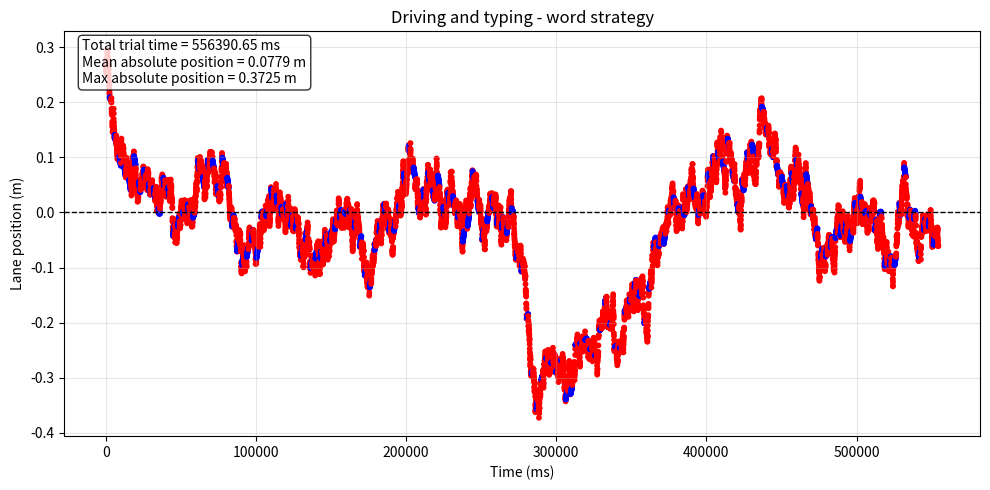
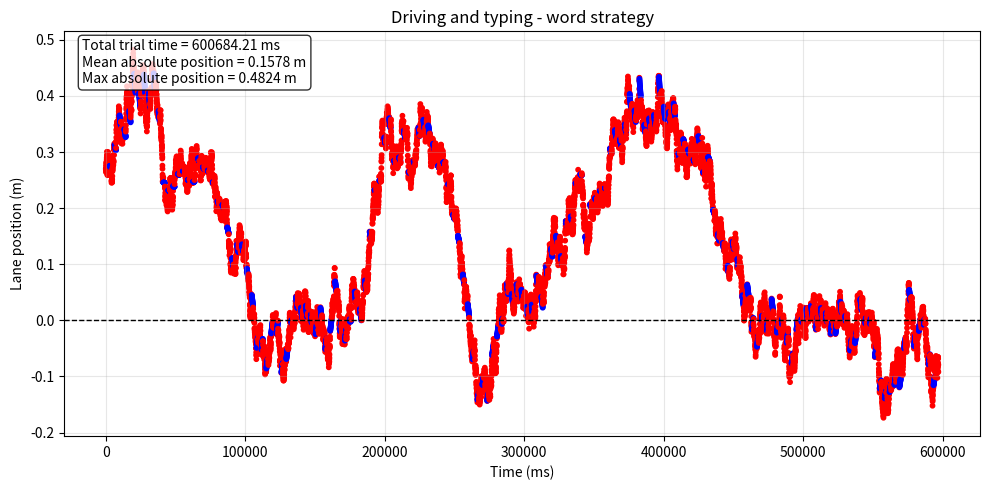
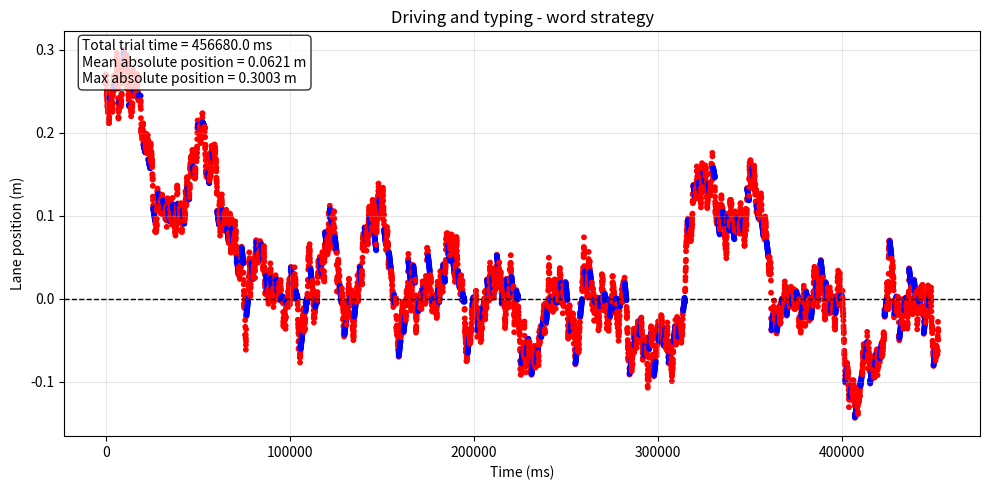
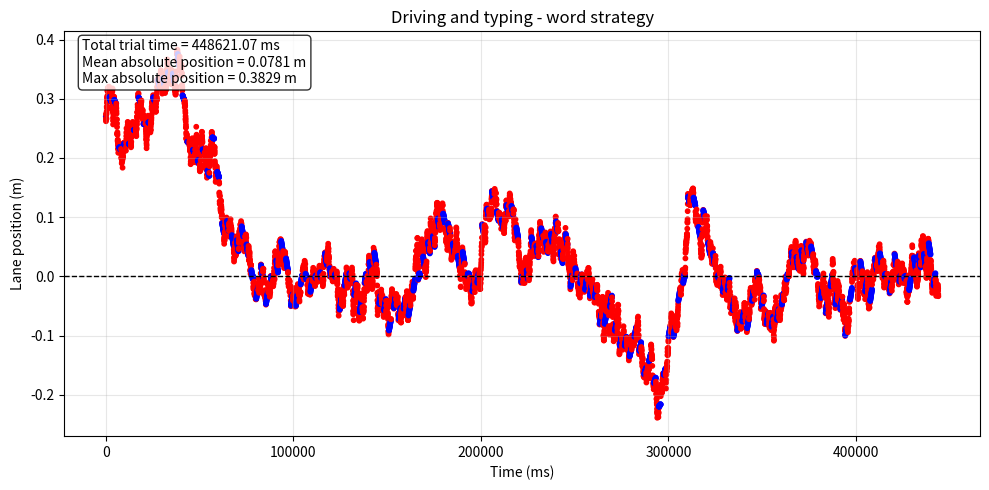
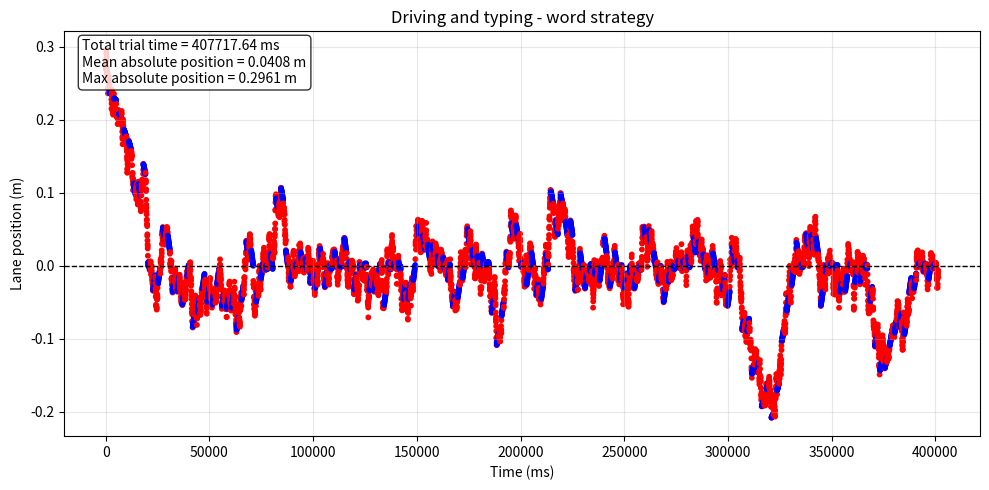
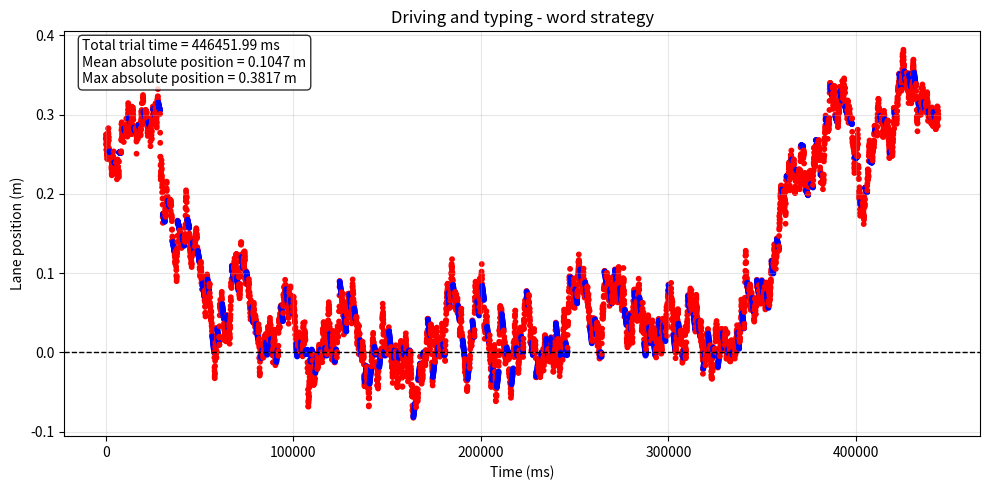
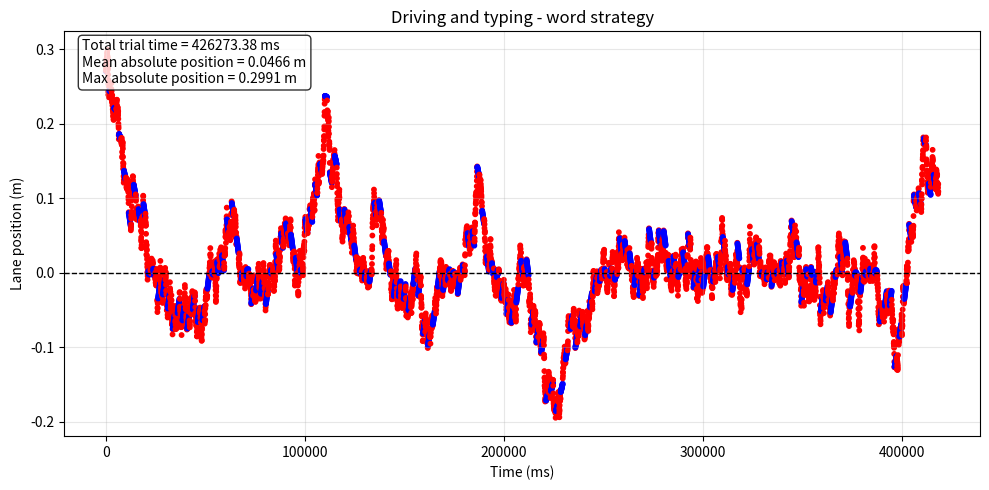
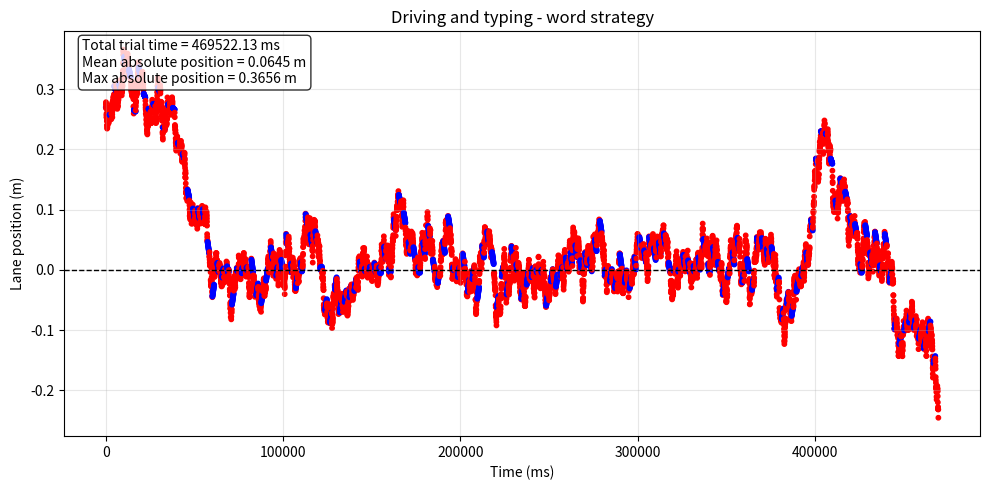
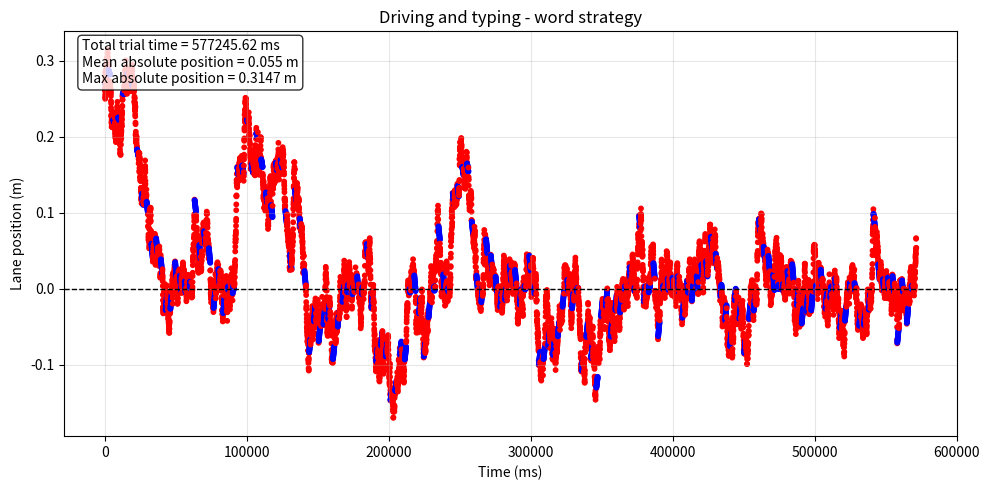
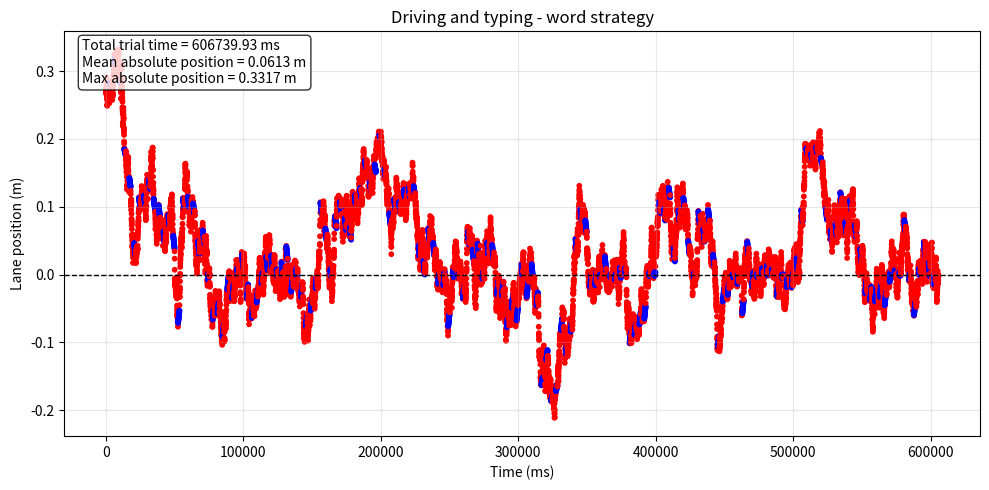

These figures' Python source, in order:
### 
### This code is developed by Christian P. Janssen of Utrecht University
### It is intended for students from the Master's course Cognitive Modeling
### Large parts are based on the following research papers:
### Janssen, C. P., & Brumby, D. P. (2010). Strategic adaptation to performance objectives in a dual‐task setting. Cognitive science, 34(8), 1548-1560. https://onlinelibrary.wiley.com/doi/full/10.1111/j.1551-6709.2010.01124.x
### Janssen, C. P., Brumby, D. P., & Garnett, R. (2012). Natural break points: The influence of priorities and cognitive and motor cues on dual-task interleaving. Journal of Cognitive Engineering and Decision Making, 6(1), 5-29. https://journals.sagepub.com/doi/abs/10.1177/1555343411432339
###
### If you want to use this code for anything outside of its intended purposes (training of AI students at Utrecht University), please contact the author:
### c.p.janssen@uu.nl



### 
### import packages
###

import numpy
import matplotlib.pyplot as plt

###
###
### Global parameters. These can be called within functions to change (Python: make sure to call GLOBAL)
###
###


###
### Car / driving related parameters
###
steeringUpdateTime = 250    #in ms ## How long does one steering update take? (250 ms consistent with Salvucci 2005 Cognitive Science)
timeStepPerDriftUpdate = 50 ### msec: what is the time interval between two updates of lateral position?
startingPositionInLane = 0.27 			#assume that car starts already slightly away from lane centre (in meters) (cf. Janssen & Brumby, 2010)


#parameters for deviations in car drift due the simulator environment: See Janssen & Brumby (2010) page 1555
gaussDeviateMean = 0
gaussDeviateSD = 0.13 ##in meter/sec



### The car is controlled using a steering wheel that has a maximum angle. Therefore, there is also a maximum to the lateral velocity coming from a steering update
maxLateralVelocity = 1.7	# in m/s: maximum lateral velocity: what is the maximum that you can steer?
minLateralVelocity = -1* maxLateralVelocity

startvelocity = 0 	#a global parameter used to store the lateral velocity of the car


###
### Switch related parameters
###
retrievalTimeWord = 200   #ms. ## How long does it take to think of the next word when interleaving after a word (time not spent driving, but drifting)
retrievalTimeSentence = 300 #ms. ## how long does it take to retrieve a sentence from memory (time not spent driving, but drifting)



###
### parameters for typing task
###
timePerWord = 0  ### ms ## How much time does one word take
wordsPerMinuteMean = 39.33   # parameters that control typing speed: when typing two fingers, on average you type this many words per minute. From Jiang et al. (2020; CHI)
wordsPerMinuteSD = 10.3 ## this si standard deviation (Jiang et al, 2020)


## Function to reset all parameters. Call this function at the start of each simulated trial. Make sure to reset GLOBAL parameters.
def resetParameters():
    global timePerWord
    global retrievalTimeWord
    global retrievalTimeSentence 
    global steeringUpdateTime 
    global startingPositionInLane 
    global gaussDeviateMean
    global gaussDeviateSD 
    global gaussDriveNoiseMean 
    global gaussDriveNoiseSD 
    global timeStepPerDriftUpdate 
    global maxLateralVelocity 
    global minLateralVelocity 
    global startvelocity
    global wordsPerMinuteMean
    global wordsPerMinuteSD
    
    timePerWord = 0  ### ms

    retrievalTimeWord = 200   #ms
    retrievalTimeSentence = 300 #ms
	
    steeringUpdateTime = 250    #in ms
    startingPositionInLane = 0.27 			#assume that car starts already away from lane centre (in meters)
	

    gaussDeviateMean = 0
    gaussDeviateSD = 0.13 ##in meter/sec
    gaussDriveNoiseMean = 0
    gaussDriveNoiseSD = 0.1	#in meter/sec
    timeStepPerDriftUpdate = 50 ### msec: what is the time interval between two updates of lateral position?
    maxLateralVelocity = 1.7	# in m/s: maximum lateral velocity: what is the maximum that you can steer?
    minLateralVelocity = -1* maxLateralVelocity
    startvelocity = 0 	#a global parameter used to store the lateral velocity of the car
    wordsPerMinuteMean = 39.33
    wordsPerMinuteSD = 10.3

	



##calculates if the car is not accelerating (m/s) more than it should (maxLateralVelocity) or less than it should (minLateralVelocity)  (done for a vector of numbers)
def velocityCheckForVectors(velocityVectors):
    global maxLateralVelocity
    global minLateralVelocity

    velocityVectorsLoc = velocityVectors

    if (type(velocityVectorsLoc) is list):
            ### this can be done faster with for example numpy functions
        velocityVectorsLoc = velocityVectors
        for i in range(len(velocityVectorsLoc)):
            if(velocityVectorsLoc[i]>1.7):
                velocityVectorsLoc[i] = 1.7
            elif (velocityVectorsLoc[i] < -1.7):
                velocityVectorsLoc[i] = -1.7
    else:
        if(velocityVectorsLoc > 1.7):
            velocityVectorsLoc = 1.7
        elif (velocityVectorsLoc < -1.7):
            velocityVectorsLoc = -1.7

    return velocityVectorsLoc  ### in m/s
	




## Function to determine lateral velocity (controlled with steering wheel) based on where car is currently positioned. See Janssen & Brumby (2010) for more detailed explanation.
## Lateral velocity update depends on current position in lane. Intuition behind function: the further away you are, the stronger the correction will be that a human makes
def vehicleUpdateActiveSteering(LD):

	latVel = 0.2617 * LD*LD + 0.0233 * LD - 0.022
	returnValue = velocityCheckForVectors(latVel)
	return returnValue ### in m/s
	



### function to update lateral deviation in cases where the driver is NOT steering actively (when they are distracted by typing for example). Draw a value from a random distribution. This can be added to the position where the car is already.
def vehicleUpdateNotSteering():
    
    global gaussDeviateMean
    global gaussDeviateSD 

    

    vals = numpy.random.normal(loc=gaussDeviateMean, scale=gaussDeviateSD,size=1)[0]
    returnValue = velocityCheckForVectors(vals)
    return returnValue   ### in m/s





### Function to run a trial. Needs to be defined by students (section 2 and 3 of assignment)

def runTrial(nrWordsPerSentence =5,nrSentences=3,nrSteeringMovementsWhenSteering=2, interleaving="word",runNumber=None): 
     global timePerWord
     locPos = []
     locColor = []
     trialTime = 0	
     startingPositionInLane = 0.27
     currentPosition = startingPositionInLane
     locPos.append(currentPosition)
     locColor.append("blue")
     typingSpeedWPM = numpy.random.normal(
        loc=wordsPerMinuteMean,
        scale=wordsPerMinuteSD
     )

     timePerWord = 60000 / typingSpeedWPM


     print("Typing speed:", round(typingSpeedWPM, 2), "WPM")
     print("Time per word:", round(timePerWord, 2), "ms")

     if interleaving == "word":
        print("Running word strategy")
        for sentenceIndex in range(nrSentences):
            print("Starting sentence:", sentenceIndex + 1)
            for wordIndex in range(nrWordsPerSentence):
                wordDuration = timePerWord + retrievalTimeWord
                if wordIndex == 0:
                    wordDuration += retrievalTimeSentence
                numberOfDriftUpdates = int(
                    wordDuration // timeStepPerDriftUpdate
                )

                for driftIndex in range(numberOfDriftUpdates):
                    driftVelocity = vehicleUpdateNotSteering()

                    driftDistance = driftVelocity * (
                        timeStepPerDriftUpdate / 1000
                    )

                    currentPosition += driftDistance
                    locPos.append(currentPosition)
                    locColor.append("red")

                isLastWord = (
                sentenceIndex == nrSentences - 1
                and wordIndex == nrWordsPerSentence - 1
                )
                if not isLastWord:
                      for steeringIndex in range(
                        nrSteeringMovementsWhenSteering
                        ):
                        steeringSpeed = abs(
                            vehicleUpdateActiveSteering(
                                abs(currentPosition)
                            )
                        )
                        if currentPosition > 0:
                            steeringVelocity = -steeringSpeed
                        elif currentPosition < 0:
                            steeringVelocity = steeringSpeed
                        else:
                            steeringVelocity = 0
                        numberOfSteeringUpdates = int(
                            steeringUpdateTime
                            // timeStepPerDriftUpdate
                        )

                        for updateIndex in range(
                            numberOfSteeringUpdates
                        ):
                            steeringDistance = steeringVelocity * (
                                timeStepPerDriftUpdate / 1000
                            )

                            currentPosition += steeringDistance

                            locPos.append(currentPosition)
                            locColor.append("blue")
                        trialTime += steeringUpdateTime
                

        


                trialTime += wordDuration

                
                print(
                    "Sentence:", sentenceIndex + 1,
                    "Word:", wordIndex + 1,
                    "Duration:", round(wordDuration, 2), "ms",
                    "Current time:", round(trialTime, 2), "ms"
                )
     elif interleaving == "sentence":
        print("Running sentence strategy")

        for sentenceIndex in range(nrSentences):
            print("Starting sentence:", sentenceIndex + 1)

            # 连续输入当前句子的全部单词
            for wordIndex in range(nrWordsPerSentence):
                # sentence 策略不计算 retrievalTimeWord
                wordDuration = timePerWord

                # 每句话开始时，只计算一次句子提取时间
                if wordIndex == 0:
                    wordDuration += retrievalTimeSentence

                # 输入期间没有主动驾驶，所以车辆漂移
                numberOfDriftUpdates = int(
                    wordDuration // timeStepPerDriftUpdate
                )

                for driftIndex in range(numberOfDriftUpdates):
                    driftVelocity = vehicleUpdateNotSteering()
                    driftDistance = driftVelocity * (
                        timeStepPerDriftUpdate / 1000
                    )

                    currentPosition += driftDistance
                    locPos.append(currentPosition)
                    locColor.append("red")

                trialTime += wordDuration

                print(
                    "Sentence:", sentenceIndex + 1,
                    "Word:", wordIndex + 1,
                    "Duration:", round(wordDuration, 2), "ms",
                    "Current time:", round(trialTime, 2), "ms"
                )

            # 整句话输入完毕后，才切回驾驶
            isLastSentence = sentenceIndex == nrSentences - 1

            if not isLastSentence:
                for steeringIndex in range(
                    nrSteeringMovementsWhenSteering
                ):
                    steeringSpeed = abs(
                        vehicleUpdateActiveSteering(
                            abs(currentPosition)
                        )
                    )

                    # 车辆在右侧就向左修正，在左侧就向右修正
                    if currentPosition > 0:
                        steeringVelocity = -steeringSpeed
                    elif currentPosition < 0:
                        steeringVelocity = steeringSpeed
                    else:
                        steeringVelocity = 0

                    numberOfSteeringUpdates = int(
                        steeringUpdateTime
                        // timeStepPerDriftUpdate
                    )

                    for updateIndex in range(
                        numberOfSteeringUpdates
                    ):
                        steeringDistance = steeringVelocity * (
                            timeStepPerDriftUpdate / 1000
                        )

                        currentPosition += steeringDistance
                        locPos.append(currentPosition)
                        locColor.append("blue")

                    trialTime += steeringUpdateTime


     print("Total typing time:", round(trialTime, 2), "ms")
     print("Number of stored positions:", len(locPos))
     print("Current lane position:", round(currentPosition, 4), "m")
     print("Final time:", trialTime)
     print("Final position:", currentPosition)
     print("Strategy:", interleaving)

     timeValues = numpy.arange(len(locPos)) * timeStepPerDriftUpdate

     absolutePositions = [abs(position) for position in locPos]

     meanPosition = numpy.mean(absolutePositions)
     maxPosition = max(absolutePositions)
     plt.figure(figsize=(10, 5))

     plt.scatter(
        timeValues,
        locPos,
        c=locColor,
        s=10
    )

     plt.axhline(
        y=0,
        color="black",
        linestyle="--",
        linewidth=1
    )

     plt.xlabel("Time (ms)")
     plt.ylabel("Lane position (m)")
     plt.title("Driving and typing - " + interleaving + " strategy")

     summaryText = (
        "Total trial time = "
        + str(round(trialTime, 2))
        + " ms\nMean absolute position = "
        + str(round(meanPosition, 4))
        + " m\nMax absolute position = "
        + str(round(maxPosition, 4))
        + " m"
    )

     plt.text(
        0.02,
        0.98,
        summaryText,
        transform=plt.gca().transAxes,
        verticalalignment="top",
        bbox=dict(
            boxstyle="round",
            facecolor="white",
            alpha=0.8
        )
    )

     plt.grid(True, alpha=0.3)
     plt.tight_layout()

     
     if runNumber is None:
        plotFileName = f"{interleaving}_strategy_plot.png"
     else:
        plotFileName = (
        f"{interleaving}_strategy_plot_{runNumber:02d}.png"
     )


     plt.savefig(plotFileName, dpi=300)
     plt.close()

     print("Plot saved as:", plotFileName)
     print("Mean absolute position:", round(meanPosition, 4), "m")
     print("Max absolute position:", round(maxPosition, 4), "m")

     return trialTime, locPos, locColor

# runTrial(interleaving="sentence")
# for runNumber in range(1, 11):
#     print("\nRunning sentence trial:", runNumber)

#     runTrial(
#         nrWordsPerSentence=17,
#         nrSentences=10,
#         nrSteeringMovementsWhenSteering=4,
#         interleaving="sentence",
#         runNumber=runNumber
#     )
for runNumber in range(1, 11):
    print("\nRunning word trial:", runNumber)

    runTrial(
        nrWordsPerSentence=17,
        nrSentences=10,
        nrSteeringMovementsWhenSteering=4,
        interleaving="word",
        runNumber=runNumber
    )
	
	




### function to run multiple simulations. Needs to be defined by students (section 3 of assignment)
def runSimulations(nrSims = 100):
    print("hello world")



	
